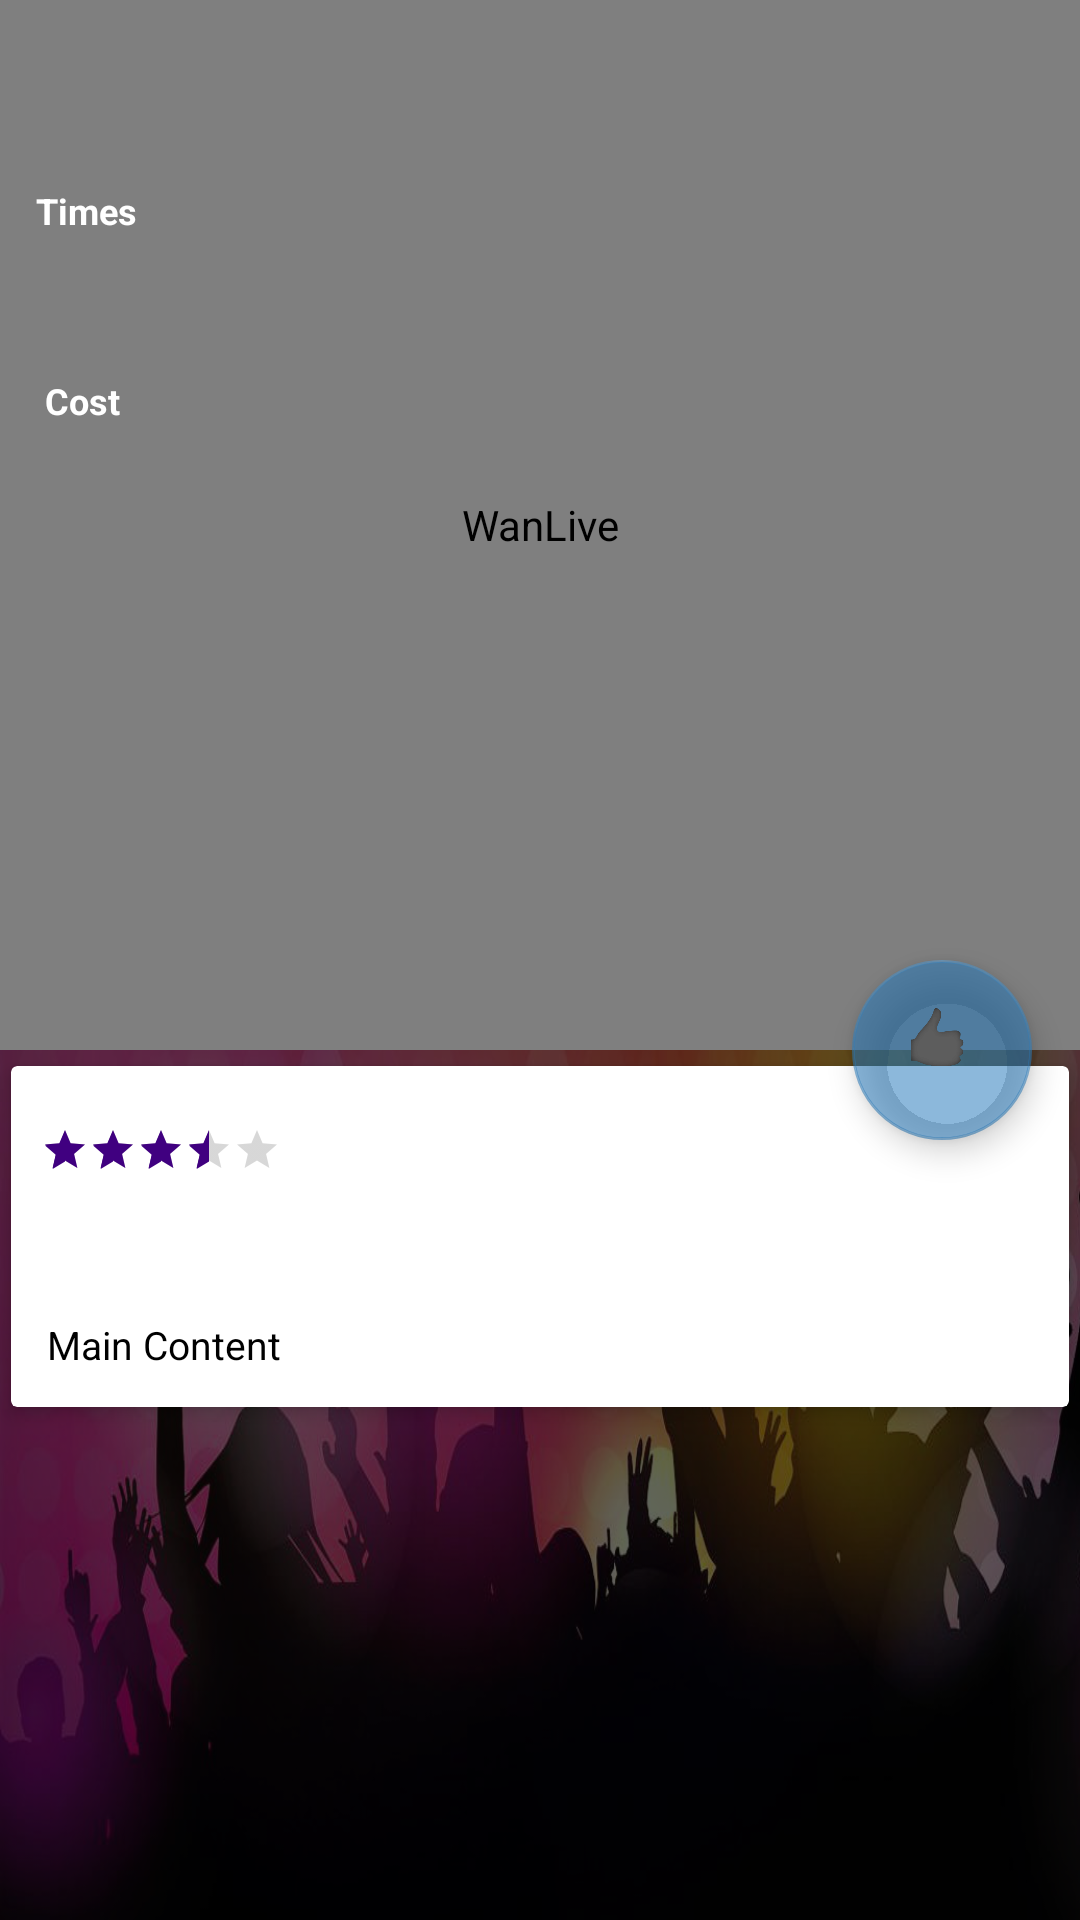

Layout XML and referenced resources for this Android screen:
<!-- AndroidManifest.xml: activity theme AppTheme.NoActionBar -->
<!-- res/layout/activity_details.xml -->
<?xml version="1.0" encoding="utf-8"?>
<android.support.design.widget.CoordinatorLayout
    xmlns:android="http://schemas.android.com/apk/res/android"
    xmlns:app="http://schemas.android.com/apk/res-auto"
    android:layout_width="match_parent"
    android:layout_height="match_parent"
    android:background="@drawable/landing_screen"

    android:fitsSystemWindows="true">
    <View
        android:layout_width="match_parent"
        android:layout_height="match_parent"
        android:background="@color/black_overla"/>

    <android.support.design.widget.AppBarLayout
        android:id="@+id/app_bar_layout"
        android:layout_width="match_parent"
        android:background="@color/black_overla"
        android:layout_height="wrap_content"
        android:theme="@style/ThemeOverlay.AppCompat.Dark.ActionBar"
        android:fitsSystemWindows="true">

        <android.support.design.widget.CollapsingToolbarLayout
            android:id="@+id/collapsing_toolbar"
            android:layout_width="match_parent"
            android:layout_height="wrap_content"
            android:background="@color/transpar"
            app:layout_scrollFlags="scroll|exitUntilCollapsed"
            app:contentScrim="@color/black_overla"
            app:expandedTitleTextAppearance="@color/transpar"
            android:fitsSystemWindows="true">

            <RelativeLayout
                android:layout_width="wrap_content"
                android:layout_height="match_parent">
            <com.ogalo.partympakache.wanlive.WanImageView
                android:id="@+id/header_image"
                android:layout_width="match_parent"
                android:layout_height="350dp"
                android:scaleType="centerCrop"
                android:fitsSystemWindows="true"
                android:contentDescription="@string/app_name"
                android:src="@drawable/landing_screen"
                app:layout_collapseMode="parallax"/>
            </RelativeLayout>




            <android.support.v7.widget.Toolbar
                android:id="@+id/toolbar"
                android:layout_width="match_parent"
                android:layout_height="65dp"
                android:background="@color/transpar"
                app:popupTheme="@style/ThemeOverlay.AppCompat.Light"
                android:title="WanLive"
                app:layout_collapseMode="pin">

                <TextView
                    android:id="@+id/titles"
                    android:layout_width="wrap_content"
                    android:layout_height="wrap_content"
                    android:text=""
                    android:textColor="@color/white"
                    android:textStyle="bold"
                    android:layout_marginTop="10dp"
                    android:textSize="20dp"
                    android:padding="12sp"/>





















                </android.support.v7.widget.Toolbar>


            <LinearLayout
                android:layout_width="match_parent"
                android:layout_height="match_parent"
             android:layout_gravity="left"
                app:layout_collapseMode="parallax"
                android:layout_marginTop="50dp"
                android:orientation="vertical">

                <TextView
                    android:id="@+id/timesn"
                    android:layout_width="wrap_content"
                    android:layout_height="wrap_content"
                    android:text="Times"
                    android:padding="12dp"
                    android:textStyle="bold"
                    android:textColor="@color/white"

                    android:lineSpacingMultiplier="1.5"
                    android:textSize="12dp"
                    />
                <TextView
                    android:id="@+id/costi"

                    android:layout_width="wrap_content"
                    android:layout_height="wrap_content"
                    android:text="Cost"
                    android:paddingTop="35dp"
                    android:paddingLeft="15dp"
                    android:textStyle="bold"
                    android:textColor="@color/white"
                    android:lineSpacingMultiplier="1.5"
                    android:textSize="12dp"
                    />

            </LinearLayout>



        </android.support.design.widget.CollapsingToolbarLayout>
    </android.support.design.widget.AppBarLayout>

    <android.support.v4.widget.NestedScrollView
        android:id="@+id/scroll"
        android:layout_width="match_parent"
        android:layout_height="match_parent"
        android:clipToPadding="false"
        app:layout_behavior="@string/appbar_scrolling_view_behavior">

        <android.support.v7.widget.CardView xmlns:android="http://schemas.android.com/apk/res/android"
            xmlns:card_view="http://schemas.android.com/apk/res-auto"
            android:id="@+id/direction_card_view"
            android:layout_width="match_parent"
            android:layout_height="wrap_content"
            android:layout_marginBottom="16dp"

            card_view:cardElevation="3dp"
            card_view:cardUseCompatPadding="true">

            <LinearLayout
                android:layout_width="match_parent"
                android:layout_height="wrap_content"
                android:orientation="vertical">
                
                    
                    
                    
                    
                    
                    
                    
                    
                    
                
                    

                    
                    
                    
                    
                    
                    
                    
                    


                <RatingBar
                    android:id="@+id/myratingto"
                    style="?android:attr/ratingBarStyleSmall"
                    android:layout_width="wrap_content"
                    android:layout_height="wrap_content"
                    android:layout_alignParentBottom="true"
                    android:layout_alignParentStart="true"
                    android:layout_marginBottom="12dp"
                    android:layout_marginLeft="10dp"
                    android:numStars="5"
                    android:paddingTop="20dp"

                    android:isIndicator="true"
                    android:rating="3.4"
                    android:stepSize="0.5" />

                <LinearLayout
                    android:layout_width="match_parent"
                    android:layout_height="wrap_content"
                    android:padding="12dp"
                    android:orientation="horizontal">




                </LinearLayout>

                <TextView
                    android:id="@+id/main"
                    android:layout_width="wrap_content"
                    android:layout_height="wrap_content"
                    android:text="Main Content"
                    android:padding="12dp"
                    android:textColor="@color/blacko"
                    android:lineSpacingMultiplier="1.5"
                    android:textSize="13dp"/>
            </LinearLayout>
        </android.support.v7.widget.CardView>
    </android.support.v4.widget.NestedScrollView>

    <android.support.design.widget.FloatingActionButton
        android:id="@+id/fab"
        android:layout_width="60dp"
        android:layout_height="60dp"
        android:scaleType="fitXY"
        android:layout_margin="16dp"
        android:clickable="true"
        android:background="@color/transpar"
        app:elevation="6dp"

        app:backgroundTint="@color/infowin"
        app:pressedTranslationZ="12dp"
        android:src="@drawable/heart_notliked"
        app:layout_anchor="@id/app_bar_layout"
        app:layout_anchorGravity="bottom|right|end"/>
</android.support.design.widget.CoordinatorLayout>
<!-- resources referenced by this layout -->
<resources>
  <color name="black_overla">#99000000</color>
  <color name="blacko">#ff000000</color>
  <color name="infowin">#88287bbc</color>
  <color name="transpar">#00000000</color>
  <color name="white">#ffffffff</color>
  <!-- drawable heart_notliked: png bitmap (drawable, 10077 bytes) -->
  <!-- drawable landing_screen: png bitmap (drawable-xhdpi, 766278 bytes) -->
  <string name="app_name">WanLive</string>
  <style name="AppTheme.NoActionBar" parent="Theme.AppCompat.Light.NoActionBar">
          
          <item name="colorPrimary">@color/colorPrimary</item>
          <item name="colorPrimaryDark">@color/colorPrimaryDark</item>
          <item name="colorAccent">@color/colorAccent</item>
          <item name="colorControlActivated">@color/colorPrimary</item>
          <item name="windowActionModeOverlay">true</item>
      </style>
  <color name="colorPrimary">#ff400080</color>
  <color name="colorPrimaryDark">#ff400080</color>
  <color name="colorAccent">#B21AAC</color>
</resources>
